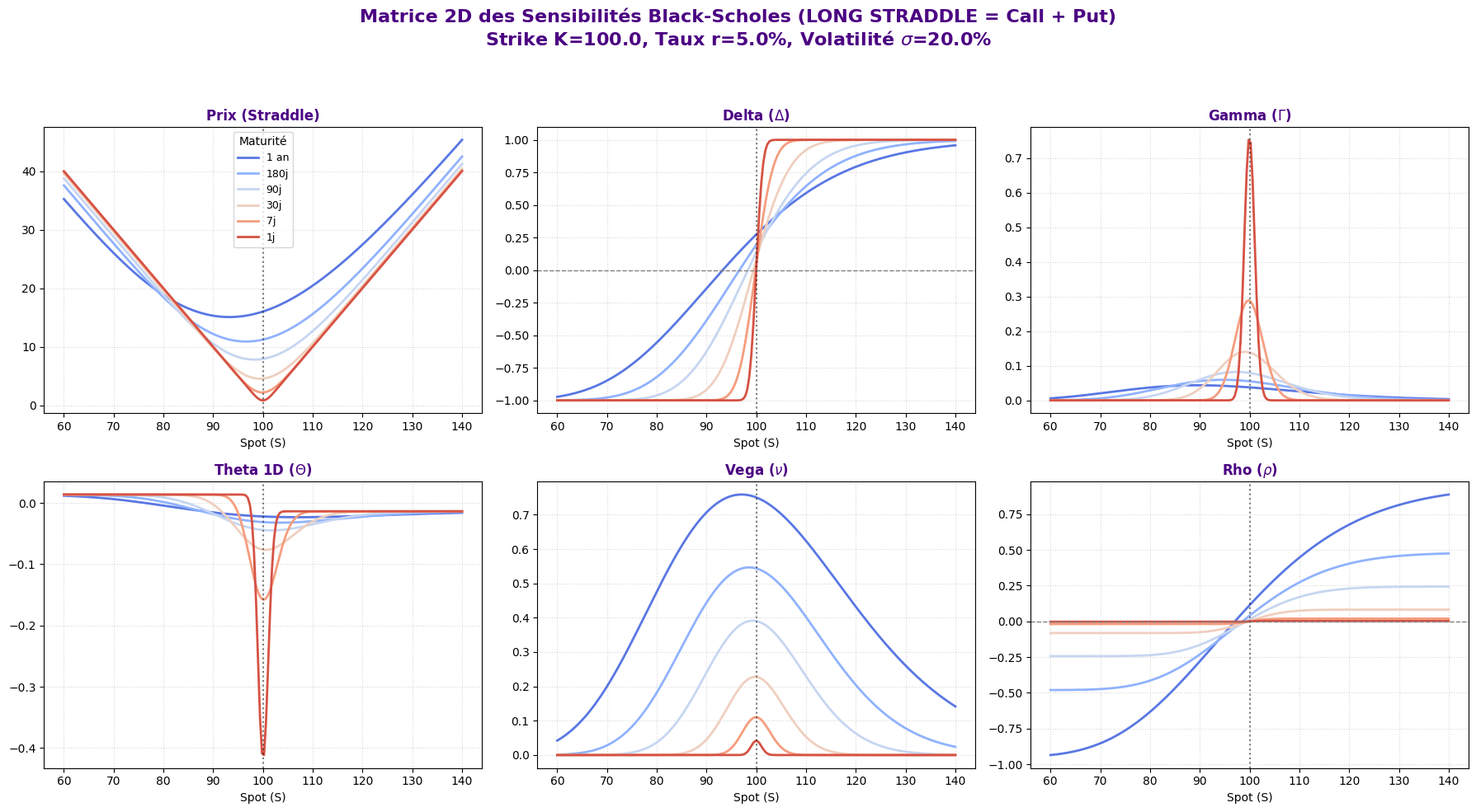

Generate this figure with matplotlib:
import numpy as np
import matplotlib.pyplot as plt
import matplotlib.cm as cm
from scipy.stats import norm

# --- BSM Formulas ---
def d1_d2(S, K, T, r, sigma):
    T_safe = np.maximum(T, 1e-8)
    d1 = (np.log(S / K) + (r + 0.5 * sigma**2) * T_safe) / (sigma * np.sqrt(T_safe))
    d2 = d1 - sigma * np.sqrt(T_safe)
    return d1, d2, T_safe

def bsm_call_price(S, K, T, r, sigma):
    d1, d2, T_safe = d1_d2(S, K, T, r, sigma)
    intrinsic = np.where(S > K, S - K, 0.0)
    price = S * norm.cdf(d1) - K * np.exp(-r * T_safe) * norm.cdf(d2)
    return np.where(T <= 1e-8, intrinsic, price)

def bsm_put_price(S, K, T, r, sigma):
    d1, d2, T_safe = d1_d2(S, K, T, r, sigma)
    intrinsic = np.where(K > S, K - S, 0.0)
    price = K * np.exp(-r * T_safe) * norm.cdf(-d2) - S * norm.cdf(-d1)
    return np.where(T <= 1e-8, intrinsic, price)

def bsm_call_delta(S, K, T, r, sigma):
    d1, _, _ = d1_d2(S, K, T, r, sigma)
    delta_expi = np.where(S > K, 1.0, np.where(S < K, 0.0, 0.5))
    return np.where(T <= 1e-8, delta_expi, norm.cdf(d1))

def bsm_put_delta(S, K, T, r, sigma):
    d1, _, _ = d1_d2(S, K, T, r, sigma)
    delta_expi = np.where(K > S, -1.0, np.where(K < S, 0.0, -0.5))
    return np.where(T <= 1e-8, delta_expi, norm.cdf(d1) - 1.0)

def bsm_gamma(S, K, T, r, sigma):
    d1, _, T_safe = d1_d2(S, K, T, r, sigma)
    nd1 = (1.0 / np.sqrt(2 * np.pi)) * np.exp(-0.5 * d1**2)
    return np.where(T <= 1e-8, 0.0, nd1 / (S * sigma * np.sqrt(T_safe)))

def bsm_call_theta(S, K, T, r, sigma):
    d1, d2, T_safe = d1_d2(S, K, T, r, sigma)
    nd1 = (1.0 / np.sqrt(2 * np.pi)) * np.exp(-0.5 * d1**2)
    term1 = - (S * nd1 * sigma) / (2 * np.sqrt(T_safe))
    term2 = r * K * np.exp(-r * T_safe) * norm.cdf(d2)
    return np.where(T <= 1e-8, 0.0, (term1 - term2) / 365.0)

def bsm_put_theta(S, K, T, r, sigma):
    d1, d2, T_safe = d1_d2(S, K, T, r, sigma)
    nd1 = (1.0 / np.sqrt(2 * np.pi)) * np.exp(-0.5 * d1**2)
    term1 = - (S * nd1 * sigma) / (2 * np.sqrt(T_safe))
    term2 = r * K * np.exp(-r * T_safe) * norm.cdf(-d2)
    return np.where(T <= 1e-8, 0.0, (term1 + term2) / 365.0)

def bsm_vega(S, K, T, r, sigma):
    d1, _, T_safe = d1_d2(S, K, T, r, sigma)
    nd1 = (1.0 / np.sqrt(2 * np.pi)) * np.exp(-0.5 * d1**2)
    return np.where(T <= 1e-8, 0.0, S * nd1 * np.sqrt(T_safe) / 100.0)

def bsm_call_rho(S, K, T, r, sigma):
    _, d2, T_safe = d1_d2(S, K, T, r, sigma)
    return np.where(T <= 1e-8, 0.0, K * T_safe * np.exp(-r * T_safe) * norm.cdf(d2) / 100.0)

def bsm_put_rho(S, K, T, r, sigma):
    _, d2, T_safe = d1_d2(S, K, T, r, sigma)
    return np.where(T <= 1e-8, 0.0, -K * T_safe * np.exp(-r * T_safe) * norm.cdf(-d2) / 100.0)

# --- Straddle Aggregation Functions ---
def straddle_price(S, K, T, r, sigma): return bsm_call_price(S, K, T, r, sigma) + bsm_put_price(S, K, T, r, sigma)
def straddle_delta(S, K, T, r, sigma): return bsm_call_delta(S, K, T, r, sigma) + bsm_put_delta(S, K, T, r, sigma)
def straddle_gamma(S, K, T, r, sigma): return 2.0 * bsm_gamma(S, K, T, r, sigma) # Gamma Call == Gamma Put
def straddle_theta(S, K, T, r, sigma): return bsm_call_theta(S, K, T, r, sigma) + bsm_put_theta(S, K, T, r, sigma)
def straddle_vega(S, K, T, r, sigma):  return 2.0 * bsm_vega(S, K, T, r, sigma)   # Vega Call == Vega Put
def straddle_rho(S, K, T, r, sigma):   return bsm_call_rho(S, K, T, r, sigma) + bsm_put_rho(S, K, T, r, sigma)

# --- Configuration ---
K = 100.0
r = 0.05
sigma = 0.20
S_range = np.linspace(60, 140, 200)

maturities_days = np.array([365, 180, 90, 30, 7, 1])
colors = cm.coolwarm(np.linspace(0.1, 0.9, len(maturities_days)))

# --- 2D Plotting Matrix ---
plt.style.use('default')
fig, axes = plt.subplots(2, 3, figsize=(18, 10))
axes = axes.flatten()

titles_and_funcs = [
    ("Prix (Straddle)", straddle_price),
    (r"Delta ($\Delta$)", straddle_delta),
    (r"Gamma ($\Gamma$)", straddle_gamma),
    (r"Theta 1D ($\Theta$)", straddle_theta),
    (r"Vega ($\nu$)", straddle_vega),
    (r"Rho ($\rho$)", straddle_rho)
]

for idx, (title, func) in enumerate(titles_and_funcs):
    ax = axes[idx]
    
    for i, days in enumerate(maturities_days):
        T = days / 365.0
        Z_data = func(S_range, K, T, r, sigma)
        
        label = f'{days}j' if days < 365 else '1 an'
        ax.plot(S_range, Z_data, color=colors[i], label=label, linewidth=2)
        
    ax.set_title(title, fontsize=12, fontweight='bold', color='#4b0082') # Indigo color for Straddle
    ax.set_xlabel('Spot (S)', fontsize=10)
    ax.axvline(K, color='black', linestyle=':', alpha=0.5)
    ax.grid(True, linestyle=':', alpha=0.5)
    
    # Specific zero lines for neutral parameters
    if "Delta" in title or "Rho" in title:
        ax.axhline(0, color='gray', linestyle='--', linewidth=1)
        
    if idx == 0: # Add legend only to the first subplot to save space
        ax.legend(title="Maturité", fontsize=9, loc='upper center')

# Super Title
fig.suptitle(r"Matrice 2D des Sensibilités Black-Scholes (LONG STRADDLE = Call + Put)" + f"\nStrike K={K}, Taux r={r*100}%, Volatilité $\\sigma$={sigma*100}%",
             fontsize=16, fontweight='bold', y=0.98, color='#4b0082')

plt.tight_layout(rect=[0, 0, 1, 0.94])
print("Graphique Matrice 2D des Grecques (LONG STRADDLE) terminé. Affichage...")
plt.show()
